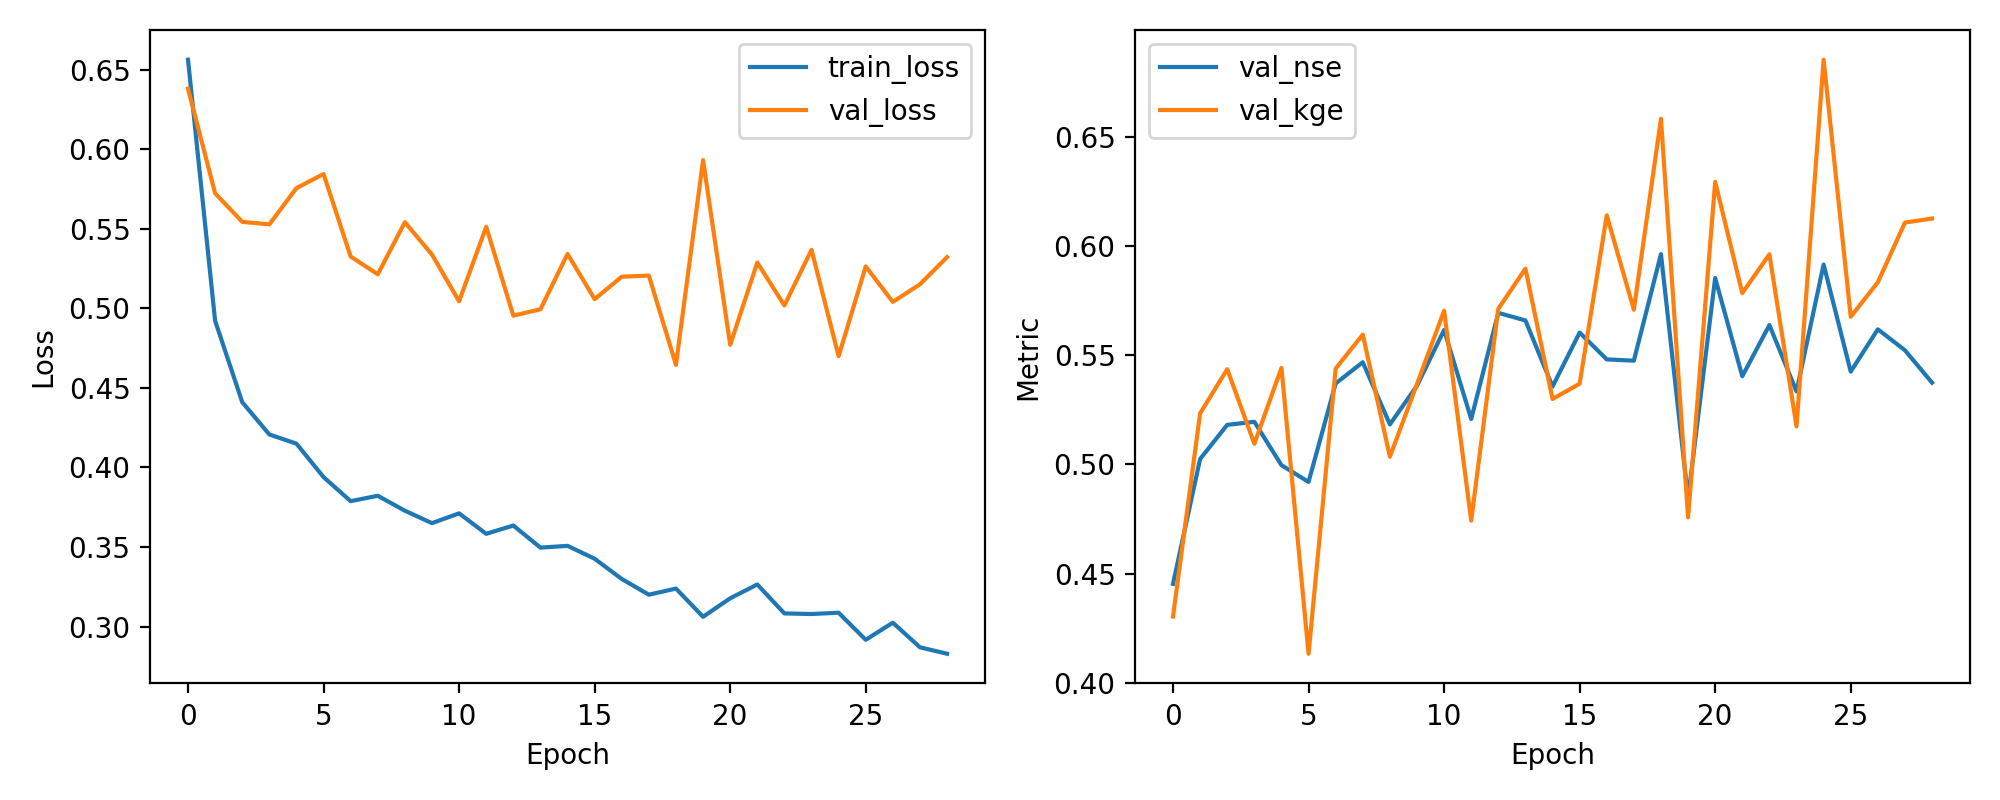

The table this chart was drawn from, first rows:
epoch, train_loss, val_loss, val_nse, val_kge
1, 0.6563, 0.6381, 0.4453, 0.4304
2, 0.4922, 0.5723, 0.5025, 0.5234
3, 0.441, 0.5544, 0.5181, 0.5436
4, 0.4207, 0.5528, 0.5195, 0.5095
5, 0.4149, 0.5756, 0.4997, 0.5442
6, 0.3939, 0.5844, 0.492, 0.4134
7, 0.3788, 0.5326, 0.5371, 0.5439
8, 0.3822, 0.5214, 0.5468, 0.5594
9, 0.3728, 0.5541, 0.5183, 0.5035
10, 0.365, 0.5338, 0.536, 0.5368
11, 0.3711, 0.5044, 0.5615, 0.5703
12, 0.3583, 0.5513, 0.5208, 0.4743
13, 0.3635, 0.4954, 0.5694, 0.5712
14, 0.3496, 0.4994, 0.5659, 0.5896
15, 0.3507, 0.5342, 0.5356, 0.5299
16, 0.3426, 0.5058, 0.5603, 0.5369
17, 0.3299, 0.5199, 0.5481, 0.614
18, 0.32, 0.5206, 0.5475, 0.5708
19, 0.3239, 0.4645, 0.5962, 0.6582
20, 0.3061, 0.5931, 0.4844, 0.4757
21, 0.3178, 0.4771, 0.5853, 0.6293
22, 0.3264, 0.5288, 0.5403, 0.5784
23, 0.3083, 0.5018, 0.5638, 0.5962
24, 0.3079, 0.5368, 0.5334, 0.5174
25, 0.3087, 0.47, 0.5915, 0.6852
26, 0.2917, 0.5263, 0.5425, 0.5676
27, 0.3024, 0.5041, 0.5618, 0.5834
28, 0.287, 0.5151, 0.5522, 0.6107
29, 0.2829, 0.5322, 0.5374, 0.6125
